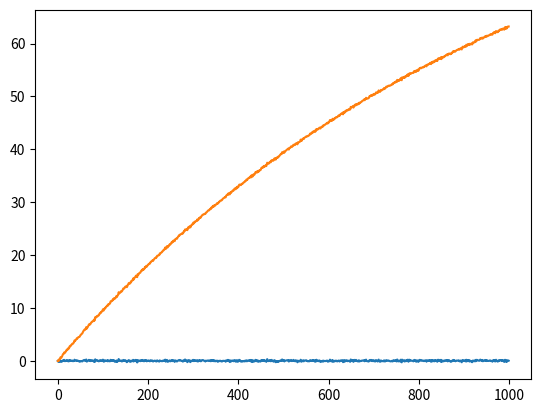

This figure's Python source:
"""
[redacted]
Contact: [email redacted]
================
Add noise to a TES signal.
""" 

import numpy as np
import matplotlib.pyplot as plt

__all__ = ['Noise']  # Explicitly declare what should be exported

class Noise:
    def __init__(self, signal, mean=0, std_dev=0.1):
        self.signal = signal
        self.mean = mean
        self.std_dev = std_dev
        self.noise = self._generate_noise()
        self.noisy_signal = self.signal + self.noise

    def _generate_noise(self):
        return np.random.normal(self.mean, self.std_dev, len(self.signal))

    def plot_noise(self):
        plt.plot(self.noise)
        plt.show()

    def plot_noisy_signal(self):
        plt.plot(self.noisy_signal)
        plt.show()


if __name__ == "__main__":
    signal = 100*(1-np.exp(-np.linspace(0, 1, 1000)))
    noise = Noise(signal, mean=0, std_dev=0.1)
    noise.plot_noise()
    noise.plot_noisy_signal()


